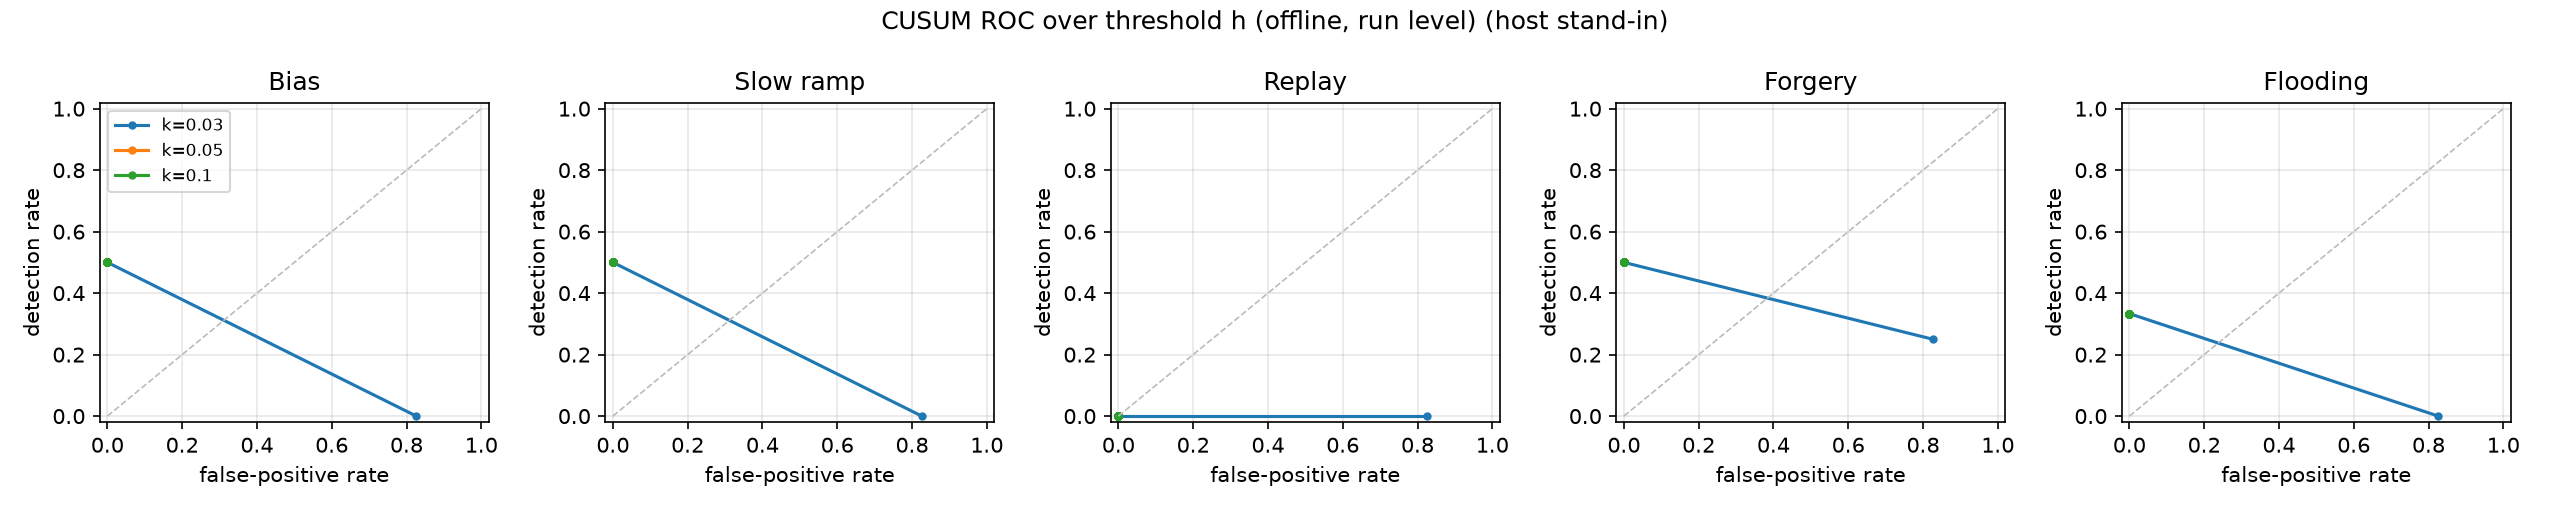

Data behind this chart, as committed beside it:
k, h, fpr, tpr_bias, ttd_bias_s, tpr_flood, ttd_flood_s, tpr_forgery, ttd_forgery_s, tpr_ramp, ttd_ramp_s, tpr_replay, ttd_replay_s
0.03, 0.25, 0.8261, 0.0, , 0.0, , 0.25, 0.131, 0.0, , 0.0, 
0.03, 0.5, 0.0, 0.5, 0.1545, 0.3333, 0.153, 0.5, 0.112, 0.5, 6.118, 0.0, 
0.03, 1, 0.0, 0.5, 0.1545, 0.3333, 0.153, 0.5, 0.112, 0.5, 8.168, 0.0, 
0.03, 1.5, 0.0, 0.5, 0.1545, 0.3333, 0.153, 0.5, 0.112, 0.5, 10.22, 0.0, 
0.03, 2, 0.0, 0.5, 0.1545, 0.3333, 0.153, 0.5, 0.112, 0.5, 11.47, 0.0, 
0.03, 3, 0.0, 0.5, 0.2545, 0.3333, 0.153, 0.5, 0.112, 0.5, 13.17, 0.0, 
0.03, 4, 0.0, 0.5, 0.2545, 0.3333, 0.253, 0.5, 0.262, 0.5, 15.87, 0.0, 
0.03, 6, 0.0, 0.5, 0.3545, 0.3333, 0.253, 0.5, 0.262, 0.5, 18.97, 0.0, 
0.03, 8, 0.0, 0.5, 0.4545, 0.3333, 0.253, 0.5, 0.412, 0.5, 22.67, 0.0, 
0.03, 12, 0.0, 0.5, 0.7545, 0.3333, 0.253, 0.5, 0.512, 0.5, 27.97, 0.0, 
0.03, 16, 0.0, 0.5, 0.9545, 0.3333, 0.453, 0.5, 0.712, 0.5, 33.37, 0.0, 
0.03, 24, 0.0, 0.5, 1.354, 0.3333, 0.753, 0.5, 1.012, 0.5, 42.27, 0.0, 
0.03, 32, 0.0, 0.5, 1.854, 0.3333, 1.053, 0.5, 1.312, 0.5, 50.27, 0.0, 
0.03, 48, 0.0, 0.5, 2.755, 0.3333, 2.853, 0.5, 2.012, 0.5, 62.92, 0.0, 
0.05, 0.25, 0.0, 0.5, 0.1545, 0.3333, 0.153, 0.5, 0.112, 0.5, 6.318, 0.0, 
0.05, 0.5, 0.0, 0.5, 0.1545, 0.3333, 0.153, 0.5, 0.112, 0.5, 8.318, 0.0, 
0.05, 1, 0.0, 0.5, 0.1545, 0.3333, 0.153, 0.5, 0.112, 0.5, 10.97, 0.0, 
0.05, 1.5, 0.0, 0.5, 0.1545, 0.3333, 0.153, 0.5, 0.112, 0.5, 12.27, 0.0, 
0.05, 2, 0.0, 0.5, 0.1545, 0.3333, 0.153, 0.5, 0.112, 0.5, 14.17, 0.0, 
0.05, 3, 0.0, 0.5, 0.2545, 0.3333, 0.153, 0.5, 0.112, 0.5, 16.97, 0.0, 
0.05, 4, 0.0, 0.5, 0.2545, 0.3333, 0.253, 0.5, 0.262, 0.5, 18.82, 0.0, 
0.05, 6, 0.0, 0.5, 0.4545, 0.3333, 0.253, 0.5, 0.262, 0.5, 23.52, 0.0, 
0.05, 8, 0.0, 0.5, 0.4545, 0.3333, 0.253, 0.5, 0.412, 0.5, 26.77, 0.0, 
0.05, 12, 0.0, 0.5, 0.7545, 0.3333, 0.253, 0.5, 0.512, 0.5, 33.07, 0.0, 
0.05, 16, 0.0, 0.5, 0.9545, 0.3333, 0.453, 0.5, 0.712, 0.5, 38.27, 0.0, 
0.05, 24, 0.0, 0.5, 1.354, 0.3333, 0.753, 0.5, 1.012, 0.5, 48.17, 0.0, 
0.05, 32, 0.0, 0.5, 1.854, 0.3333, 1.053, 0.5, 1.312, 0.5, 55.57, 0.0, 
0.05, 48, 0.0, 0.5, 2.755, 0.3333, 2.853, 0.5, 2.012, 0.5, 69.82, 0.0, 
0.1, 0.25, 0.0, 0.5, 0.1545, 0.3333, 0.153, 0.5, 0.112, 0.5, 13.17, 0.0, 
0.1, 0.5, 0.0, 0.5, 0.1545, 0.3333, 0.153, 0.5, 0.112, 0.5, 17.97, 0.0, 
0.1, 1, 0.0, 0.5, 0.1545, 0.3333, 0.153, 0.5, 0.112, 0.5, 21.52, 0.0, 
0.1, 1.5, 0.0, 0.5, 0.1545, 0.3333, 0.153, 0.5, 0.112, 0.5, 25.32, 0.0, 
0.1, 2, 0.0, 0.5, 0.1545, 0.3333, 0.153, 0.5, 0.112, 0.5, 26.67, 0.0, 
0.1, 3, 0.0, 0.5, 0.2545, 0.3333, 0.153, 0.5, 0.112, 0.5, 29.37, 0.0, 
0.1, 4, 0.0, 0.5, 0.2545, 0.3333, 0.253, 0.5, 0.262, 0.5, 32.97, 0.0, 
0.1, 6, 0.0, 0.5, 0.4545, 0.3333, 0.253, 0.5, 0.262, 0.5, 37.12, 0.0, 
0.1, 8, 0.0, 0.5, 0.4545, 0.3333, 0.253, 0.5, 0.412, 0.5, 41.97, 0.0, 
0.1, 12, 0.0, 0.5, 0.7545, 0.3333, 0.253, 0.5, 0.512, 0.5, 49.32, 0.0, 
0.1, 16, 0.0, 0.5, 0.9545, 0.3333, 0.453, 0.5, 0.712, 0.5, 54.37, 0.0, 
0.1, 24, 0.0, 0.5, 1.354, 0.3333, 0.753, 0.5, 1.012, 0.5, 64.17, 0.0, 
0.1, 32, 0.0, 0.5, 1.854, 0.3333, 1.053, 0.5, 1.312, 0.5, 73.42, 0.0, 
0.1, 48, 0.0, 0.5, 2.954, 0.3333, 2.853, 0.5, 2.012, 0.5, 88.52, 0.0, 
